Labelled photos from "dataset", an image-classification folder in CXLDILEI/deviceNet. The possible labels are: fire hydrant pump start button, fire telephone, heat fire detector, smoke fire detector.

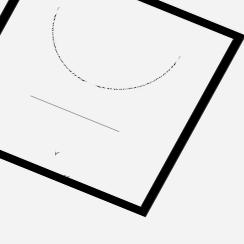
Label: fire hydrant pump start button

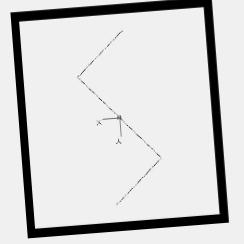
Label: smoke fire detector

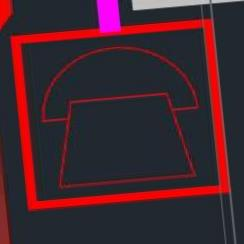
Label: fire telephone

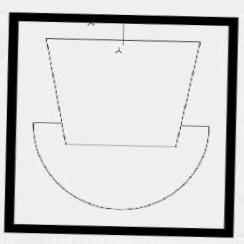
Label: fire telephone

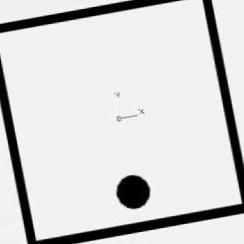
Label: heat fire detector

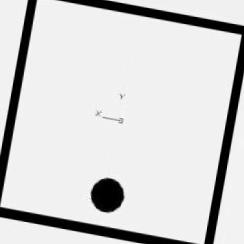
Label: heat fire detector
